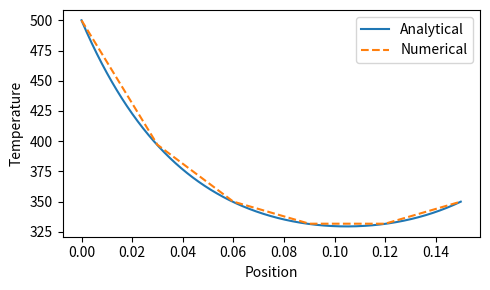
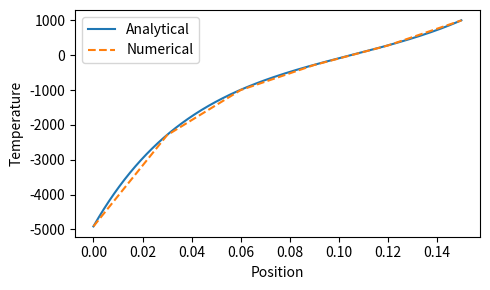
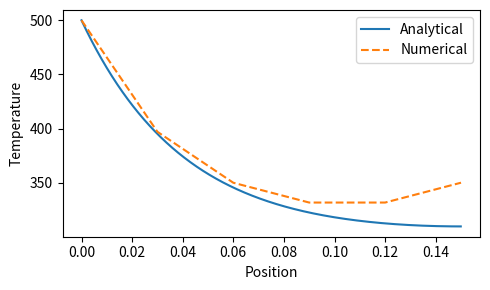
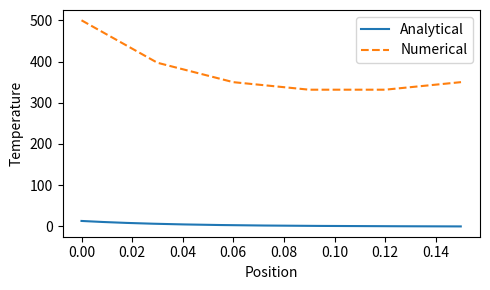

Generate these figures, in order, with matplotlib:
import numpy as np
import matplotlib.pyplot as plt
L = 0.15 # Fin length
Tb = 500 # Base temperature K
k = 16.0 # Thermal conductivity W/mK
Ac = 1.67e-4 # Cross sectional area m^2
P = 0.066 # Perimeter length m
Tf = 300 # Free stream temperature K
h = 25 # Heat transfer coefficient W/m^2
TL = 350 # Fixed tip temperature K
dx = 0.03 # Step size

def dTdUdx(x, var):
    """ ODE represented as two first order ODEs"""
    T = var[0]
    U = var[1]
    dTdx = U
    dUdx = h*P/k/Ac*(T-Tf)
    return np.array([dTdx,dUdx])
    

def RK4(f,t0,y0,tf,h):
    """ Runge-Kutta method"""
    t = np.arange(t0,tf+h,h)
    n = len(t)
    m = len(y0)
    y = np.zeros([n,m])
    y[0] = y0
    
    for i in range(n-1):
        k1 = f(t[i],y[i])
        k2 = f(t[i]+.5*h,y[i]+k1*.5*h)
        k3 = f(t[i]+.5*h,y[i]+k2*.5*h) 
        k4 = f(t[i]+h,y[i]+k3*h)
        y[i+1] = y[i] + h/6*(k1 + 2*k2 + 2*k3 + k4)
        
    return t, y.transpose()

def FuncTempFixedT(x):
    """ Function for temperature with fixed temperature TL"""
    m = np.sqrt(h*P/(k*Ac))

    #Finding the constants thetaL an thetab
    thL = TL-Tf
    thb = Tb-Tf
    return thL*np.sinh(m*x)/np.sinh(m*L)+thb*np.sinh(m*(L-x))/np.sinh(m*L) + Tf

def FuncGradientFixedT(x):
    """ Function for temperature gradient"""
    m = np.sqrt(h*P/(k*Ac))
    thL = TL-Tf
    thb = Tb-Tf
    return m*thL*np.cosh(m*x)/np.sinh(m*L)-m*thb*np.cosh(m*(L-x))/np.sinh(m*L)

def FuncTempAdiabatic(x):
    m = np.sqrt(h*P/(k*Ac))
    thb = Tb-Tf
    return thb*(np.cosh(m*(L-x))/(np.cosh(m*L)))+Tf

def FuncGradientAdiabatic(x):
    m = np.sqrt(h*P/(k*Ac))
    thb = Tb-Tf
    return k*Ac*m*thb*(np.sinh(m*(L-x))/(np.cosh(m*L)))

# def Display(x, qa, Ta, x3, var3):
#     plt.plot(x, qa, '-',label='Analytical')
#     plt.plot(x3,-k*Ac*var3[1], '--', label='Numerical')
#     plt.legend()
#     plt.title('q(x)')
#     plt.xlabel('Position')
#     plt.ylabel('Q')
#     # plt.savefig('q.pdf')

#     plt.plot(x, Ta, '-',label='Analytical')
#     plt.plot(x3,var3[0], '--', label='Numerical')
#     plt.legend()
#     plt.title('T(x)')
#     plt.xlabel('Position')
#     plt.ylabel('Temp')
#     plt.show()
#     # plt.savefig('T.pdf')

def Display(data, lineType, label='', done = False, xLabel=None, yLabel=None, plotLabel=None, f=None, log=False):
    """ Displays data as [x, y]"""
    t = np.arange(0, 4, 0.01)
    
    plt.plot(data[0], data[1], lineType, label=label)
    if (done):
        if f != None:
            plt.plot(t, f(t, 1), 'k', label='Exact')
        if log:
            plt.xscale("log")
            plt.yscale("log")
        plt.xlabel(xLabel)
        plt.ylabel(yLabel)
        plt.legend(loc='best')
        plt.tight_layout()
        plt.savefig('{0}.pdf'.format(plotLabel))
        plt.show()

def ShootingMethod(guess1, guess2, desiredVal, der):
    """ Performs the shooting method with runge-kutta.
    desiredVal = value to shoot for
    der = order of the dependent variable sought
    FOR EXAMPLE: To find what input guess for T' will
    give a value of T = TL, then my input would be:
    ShootingMethod(guess1, guess2, TL, 1). If I wanted
    to get the value of T' = 0 then: ShootingMethod(.., 0, 2)"""
    i = der - 1
    x1, var1 = RK4(dTdUdx, 0, [Tb,guess1], L, dx)
    x2, var2 = RK4(dTdUdx, 0, [Tb,guess2], L, dx)
    guess3 = (desiredVal-var1[i,-1])/(var2[i,-1]-var1[i,-1])*(guess2-guess1) + guess1
    x3, var3 = RK4(dTdUdx, 0, [Tb, guess3], L, dx)
    return x3, var3, guess3

def main():
    tFixedT, valFixedT, guessFixedT = ShootingMethod(0, -1000, TL, 1) # We want the Temperature to be TL @ L
    tAdiabatic, valAdiabatic, guessAdiabatic = ShootingMethod(0, -1000, 0, 2) # We want the derivative to be 0 @ L
    print('2.')
    print('  (a) @ x = 0, T\' = {0:5.4f} @ x = {1:4.2f}, T = {2:5.4f}'.format(guessFixedT, L, valFixedT[0][-1]))
    print('  (b) @ x = 0, T\' = {0:5.4f} @ x = {1:4.2f}, T\' = {2:5.4f}'.format(guessAdiabatic, L, valAdiabatic[1][-1]))

    x = np.arange(0,L,0.0001)
    q = FuncGradientFixedT(x)
    T = FuncTempFixedT(x)
    qa = FuncGradientAdiabatic(x)
    Ta = FuncTempAdiabatic(x)
    # Display(x, qa, Ta, x3, var3)

    # Plot of temperature using fixed temperature guess
    plt.figure(figsize=(5, 3))
    Display([x, T], '-', label='Analytical') 
    Display([tFixedT, valFixedT[0]], '--', label='Numerical', done=True, xLabel='Position', yLabel='Temperature', plotLabel='Temperature(x)')

    # Plot of temp gradient using fixed temperature guess
    plt.figure(figsize=(5, 3))
    Display([x, q], '-', label='Analytical')
    Display([tFixedT, valFixedT[1]], '--', label='Numerical', done=True, xLabel='Position', yLabel='Temperature', plotLabel='Temp Gradient(x)')

    # Plot of temperature using adiabatic guess
    plt.figure(figsize=(5, 3))
    Display([x, Ta], '-', label='Analytical') 
    Display([tFixedT, valFixedT[0]], '--', label='Numerical', done=True, xLabel='Position', yLabel='Temperature', plotLabel='Temperature(x)')

    # Plot of temp gradient using adiabatic guess
    plt.figure(figsize=(5, 3))
    Display([x, qa], '-', label='Analytical') 
    Display([tFixedT, valFixedT[0]], '--', label='Numerical', done=True, xLabel='Position', yLabel='Temperature', plotLabel='Temp Gradient(x)')

    # q3a = FuncGradientAdiabatic(x3a)
    # T3= FuncTempAdiabatic(x3a)
    # errq = abs((q3a+k*Ac*var3a[1])/q3a)
    # errT = abs((T3-var3a[0])/T3)
    # print(errT)
    # print(errq)

    # q3b = FuncGradientAdiabatic(x3b)
    # T3b = FuncTempAdiabatic(x3b)
    # errq = abs((q3b+k*Ac*var3b[0])/q3b)
    # errT = abs((T3b-var3b[0])/T3b)
    # print(errT)
    # print(errq)


main()
